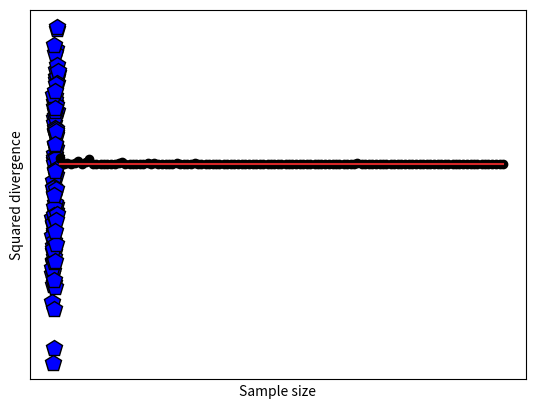

This chart was generated by the following Python code:
# import libraries
import matplotlib.pyplot as plt
import numpy as np
np.set_printoptions(precision=3)

## simulate data

# data simulation parameters
N = 100  # number of samples
r = .6   # desired correlation coefficient

# start with random numbers
x = np.random.randn(N)
y = np.random.randn(N)

# impose the correlation on y
y = x*r + y*np.sqrt(1-r**2)

# plot the data
plt.plot(x,y,'kp',markerfacecolor='b',markersize=12)
plt.xlabel('Variable X')
plt.ylabel('Variable Y')
plt.xticks([])
plt.yticks([])
plt.show()

## compute the empirical correlation

empR = np.corrcoef(x,y).round(3)

print('Desired r=%g, empirical r=%g'%(r,empR[0,1]))

## Test the errors as a function of N

# range of sample sizes
Ns = np.round( np.linspace(5,400,123) ).astype(int)

# theoretical correlation coefficient (fixed)
r = .6

# initialize
corrs = np.zeros(len(Ns))

# run the experiment!
for ni in range(len(Ns)):
    x = np.random.randn(Ns[ni])
    y = x*r + np.random.randn(Ns[ni])*np.sqrt(1-r**2)
    corrs[ni] = (r-np.corrcoef(x,y)[0,1])**2
    

plt.stem(Ns,corrs,'ko-')
plt.xlabel('Sample size')
plt.ylabel('Squared divergence')
plt.show()